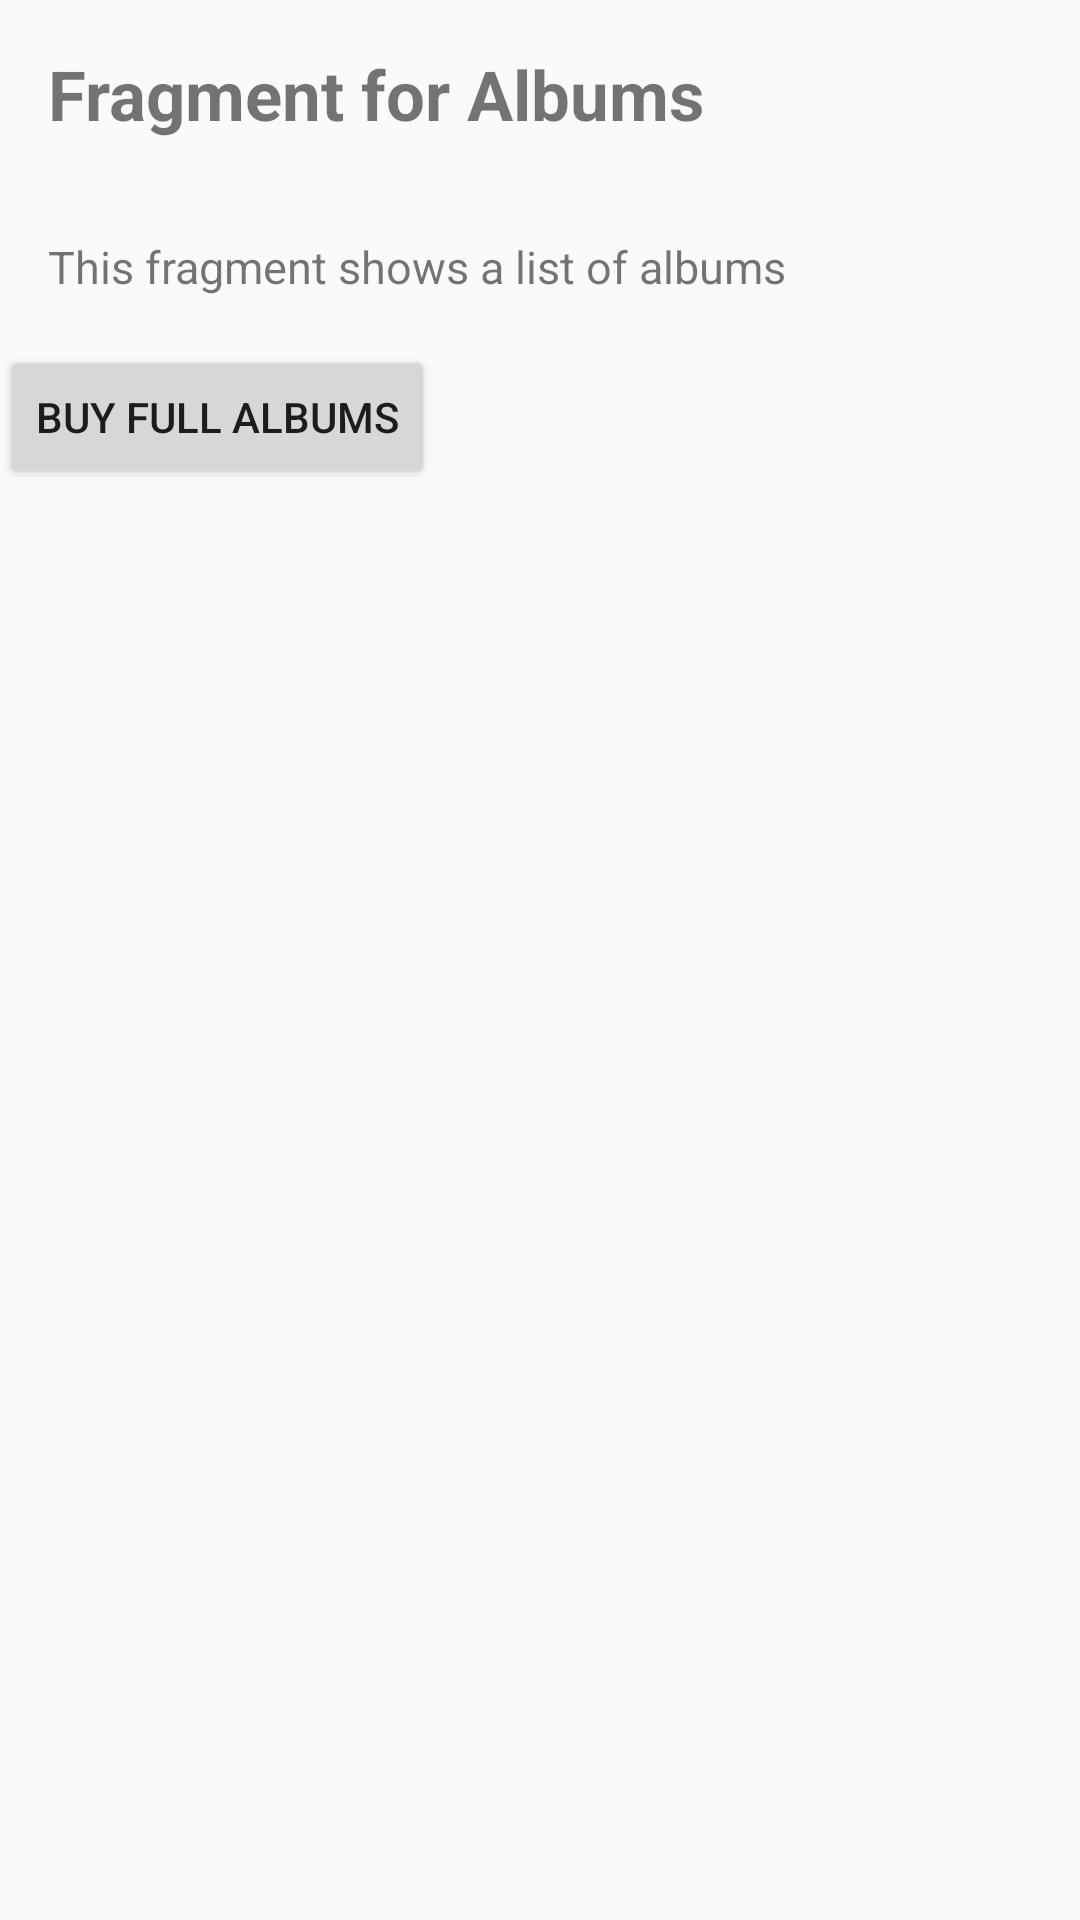

Android layout source for this screen:
<!-- AndroidManifest.xml: application theme AppTheme -->
<!-- res/layout/frag_album.xml -->
<?xml version="1.0" encoding="utf-8"?>
<LinearLayout xmlns:android="http://schemas.android.com/apk/res/android"
    android:layout_width="match_parent"
    android:layout_height="match_parent"
    android:orientation="vertical">

    <TextView
        style="@style/TextView_For_Activity"
        android:text="@string/action_frag_album" />

    <TextView
        style="@style/TextView_to_describe_the_activity"
        android:text="@string/frag_album_drscribtion" />

    <Button
        android:id="@+id/buyAlbums"
        style="@style/buy_button"
        android:text="@string/buy_albums" />

    <ListView
        android:id="@+id/listView"
        android:layout_width="match_parent"
        android:layout_height="wrap_content" />


</LinearLayout>
<!-- resources referenced by this layout -->
<resources>
  <string name="action_frag_album">Fragment for Albums</string>
  <string name="buy_albums">Buy Full Albums</string>
  <string name="frag_album_drscribtion">This fragment shows a list of albums</string>
  <style name="TextView_For_Activity">
          <item name="android:layout_margin">16dp</item>
          <item name="android:layout_width">match_parent</item>
          <item name="android:layout_height">wrap_content</item>
          <item name="android:textSize">23sp</item>
          <item name="android:textStyle">bold</item>
      </style>
  <style name="TextView_to_describe_the_activity">
          <item name="android:layout_margin">16dp</item>
          <item name="android:layout_width">match_parent</item>
          <item name="android:layout_height">wrap_content</item>
          <item name="android:textSize">15sp</item>
      </style>
  <style name="buy_button">
          <item name="android:layout_width">wrap_content</item>
          <item name="android:layout_height">wrap_content</item>
      </style>
  <style name="AppTheme" parent="@style/Theme.AppCompat.Light.DarkActionBar">
          <item name="windowNoTitle">true</item>
          <item name="windowActionBar">false</item>"&gt;
          <item name="colorPrimary">@color/colorPrimary</item>
          <item name="colorPrimaryDark">@color/colorPrimaryDark</item>
          <item name="colorAccent">@color/colorAccent</item>
      </style>
  <!-- not gathered from this repository: default colours our renderer supplied (Android Studio template values) -->
  <color name="colorPrimary">#FF6200EE</color>
  <color name="colorPrimaryDark">#FF3700B3</color>
  <color name="colorAccent">#FF03DAC5</color>
</resources>
